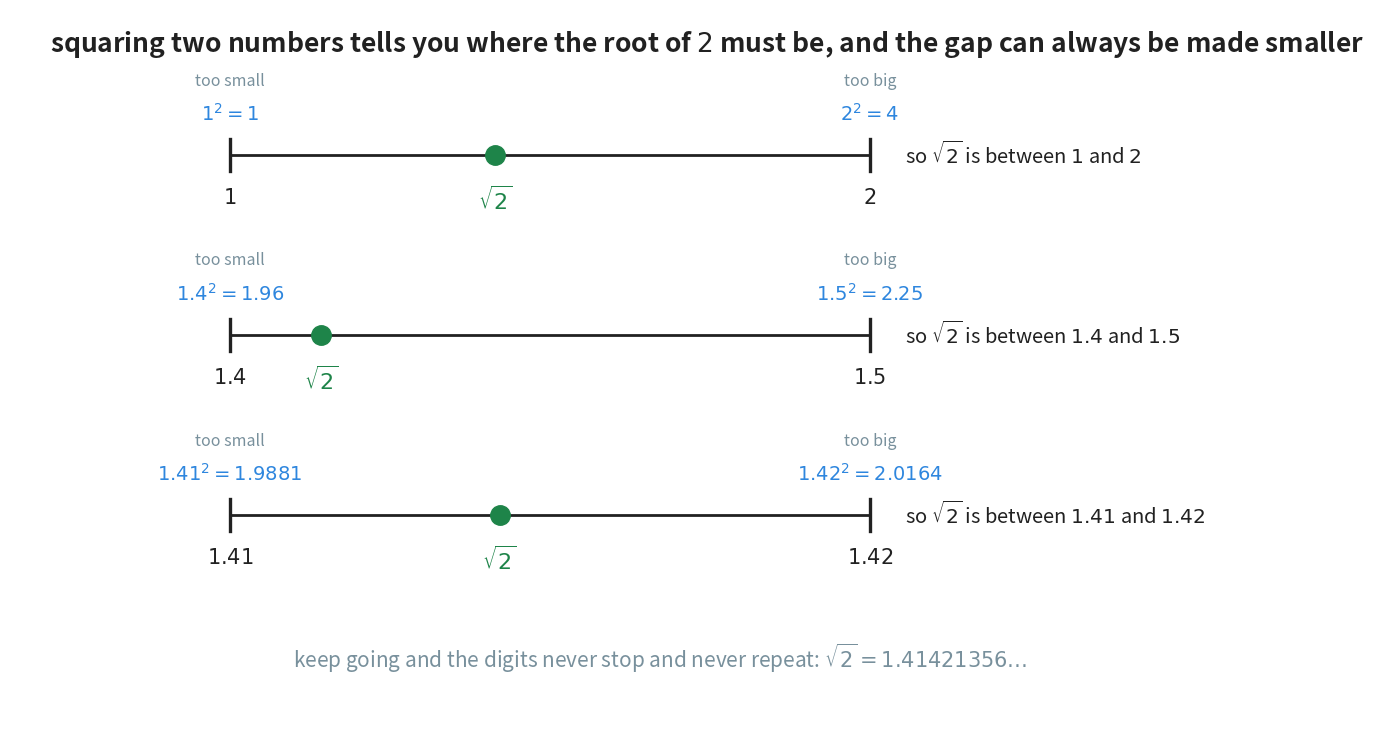

Reproduce this figure in Python. (Note: this script raises an exception after producing the figure.)
"""Figure 5 - hunting for the square root of 2.

The source says only that the square root of 2 is about 1.41421356 and
that the digits never stop. That is a claim the reader has to take on
trust. This figure replaces trust with a method: pick two numbers, square
them both, and see that 2 falls between the two answers. Then do it again
in the gap you have just found.

Three rows, each one a zoom of the row above:
    1 and 2        ->  1 and 4        ->  the root is between 1 and 2
    1.4 and 1.5    ->  1.96 and 2.25  ->  between 1.4 and 1.5
    1.41 and 1.42  ->  1.9881, 2.0164 ->  between 1.41 and 1.42

Every number here was checked with Python before it was drawn.

Colour convention:
    blue   - the squares of the two end numbers
    green  - where the root actually is
    grey   - the end numbers themselves, and the closing note

Horizontal plan (x): each row's line runs 2.20 to 8.60, so the whole gap
    of that row is 6.40 wide. The conclusion for the row is left-aligned
    at 8.95. The green dot sits at 4.85, 3.11 and 4.90 from top to bottom.

Vertical plan (y, top to bottom):
    6.85  figure heading
    5.75  row 1 (its squares at 6.15, its numbers at 5.33)
    3.95  row 2
    2.15  row 3
    0.72  the closing sentence

Run with:  python figures/fig_05_trapping_root_two.py
"""

import matplotlib
matplotlib.use("Agg")
import matplotlib.pyplot as plt
from pathlib import Path

BLUE = "#2E86DE"        # the squares of the end numbers
GREEN = "#1E8449"       # the root we are hunting
GREY = "#78909C"
INK = "#212121"

W, H = 13.00, 7.20
fig, ax = plt.subplots(figsize=(W, H))
ax.set_position([0, 0, 1, 1])
ax.axis("off")
ax.set_xlim(0, W)
ax.set_ylim(0, H)

X0, X1 = 2.20, 8.60     # the two ends of every row's line
ROOT_2 = 1.41421356     # the value the three rows are closing in on

ax.text(0.40, 6.85,
        "squaring two numbers tells you where the root of $2$ must be, "
        "and the gap can always be made smaller",
        ha="left", va="center", fontsize=19, color=INK, fontweight="bold")

rows = [
    # y,   low,   high,  low^2 text, high^2 text, conclusion
    (5.75, 1.0,   2.0,   "$1^{2} = 1$",       "$2^{2} = 4$",
     r"so $\sqrt{2}$ is between $1$ and $2$"),
    (3.95, 1.4,   1.5,   "$1.4^{2} = 1.96$",  "$1.5^{2} = 2.25$",
     r"so $\sqrt{2}$ is between $1.4$ and $1.5$"),
    (2.15, 1.41,  1.42,  "$1.41^{2} = 1.9881$", "$1.42^{2} = 2.0164$",
     r"so $\sqrt{2}$ is between $1.41$ and $1.42$"),
]

for y, low, high, low_sq, high_sq, verdict in rows:
    # the line itself, with a solid stop at each end
    ax.plot([X0, X1], [y, y], linewidth=2.0, color=INK, zorder=1)
    for x in (X0, X1):
        ax.plot([x, x], [y - 0.16, y + 0.16], linewidth=2.4, color=INK,
                zorder=1)

    # the two end numbers, under the line
    ax.text(X0, y - 0.42, "$%s$" % ("%g" % low), ha="center", va="center",
            fontsize=15, color=INK, fontweight="bold")
    ax.text(X1, y - 0.42, "$%s$" % ("%g" % high), ha="center", va="center",
            fontsize=15, color=INK, fontweight="bold")

    # their squares, above the line, with the verdict on each
    ax.text(X0, y + 0.40, low_sq, ha="center", va="center", fontsize=14,
            color=BLUE)
    ax.text(X0, y + 0.74, "too small", ha="center", va="center",
            fontsize=11.5, color=GREY, style="italic")
    ax.text(X1, y + 0.40, high_sq, ha="center", va="center", fontsize=14,
            color=BLUE)
    ax.text(X1, y + 0.74, "too big", ha="center", va="center",
            fontsize=11.5, color=GREY, style="italic")

    # where the root really is, on this row's scale
    x_root = X0 + (X1 - X0) * (ROOT_2 - low) / (high - low)
    ax.plot([x_root], [y], marker="o", markersize=14, color=GREEN, zorder=4)
    ax.text(x_root, y - 0.46, r"$\sqrt{2}$", ha="center", va="center",
            fontsize=16, color=GREEN, fontweight="bold")

    # the sentence this row proves
    ax.text(8.95, y, verdict, ha="left", va="center", fontsize=14.5,
            color=INK)

ax.text(6.50, 0.72,
        r"keep going and the digits never stop and never repeat: "
        r"$\sqrt{2} = 1.41421356\ldots$",
        ha="center", va="center", fontsize=15, color=GREY, style="italic")

out = Path(__file__).resolve().parent.parent / "assets"
out.mkdir(exist_ok=True)
fig.savefig(out / "fig_05_trapping_root_two.png", dpi=170,
            bbox_inches="tight", facecolor="white")
print("wrote", out / "fig_05_trapping_root_two.png")
